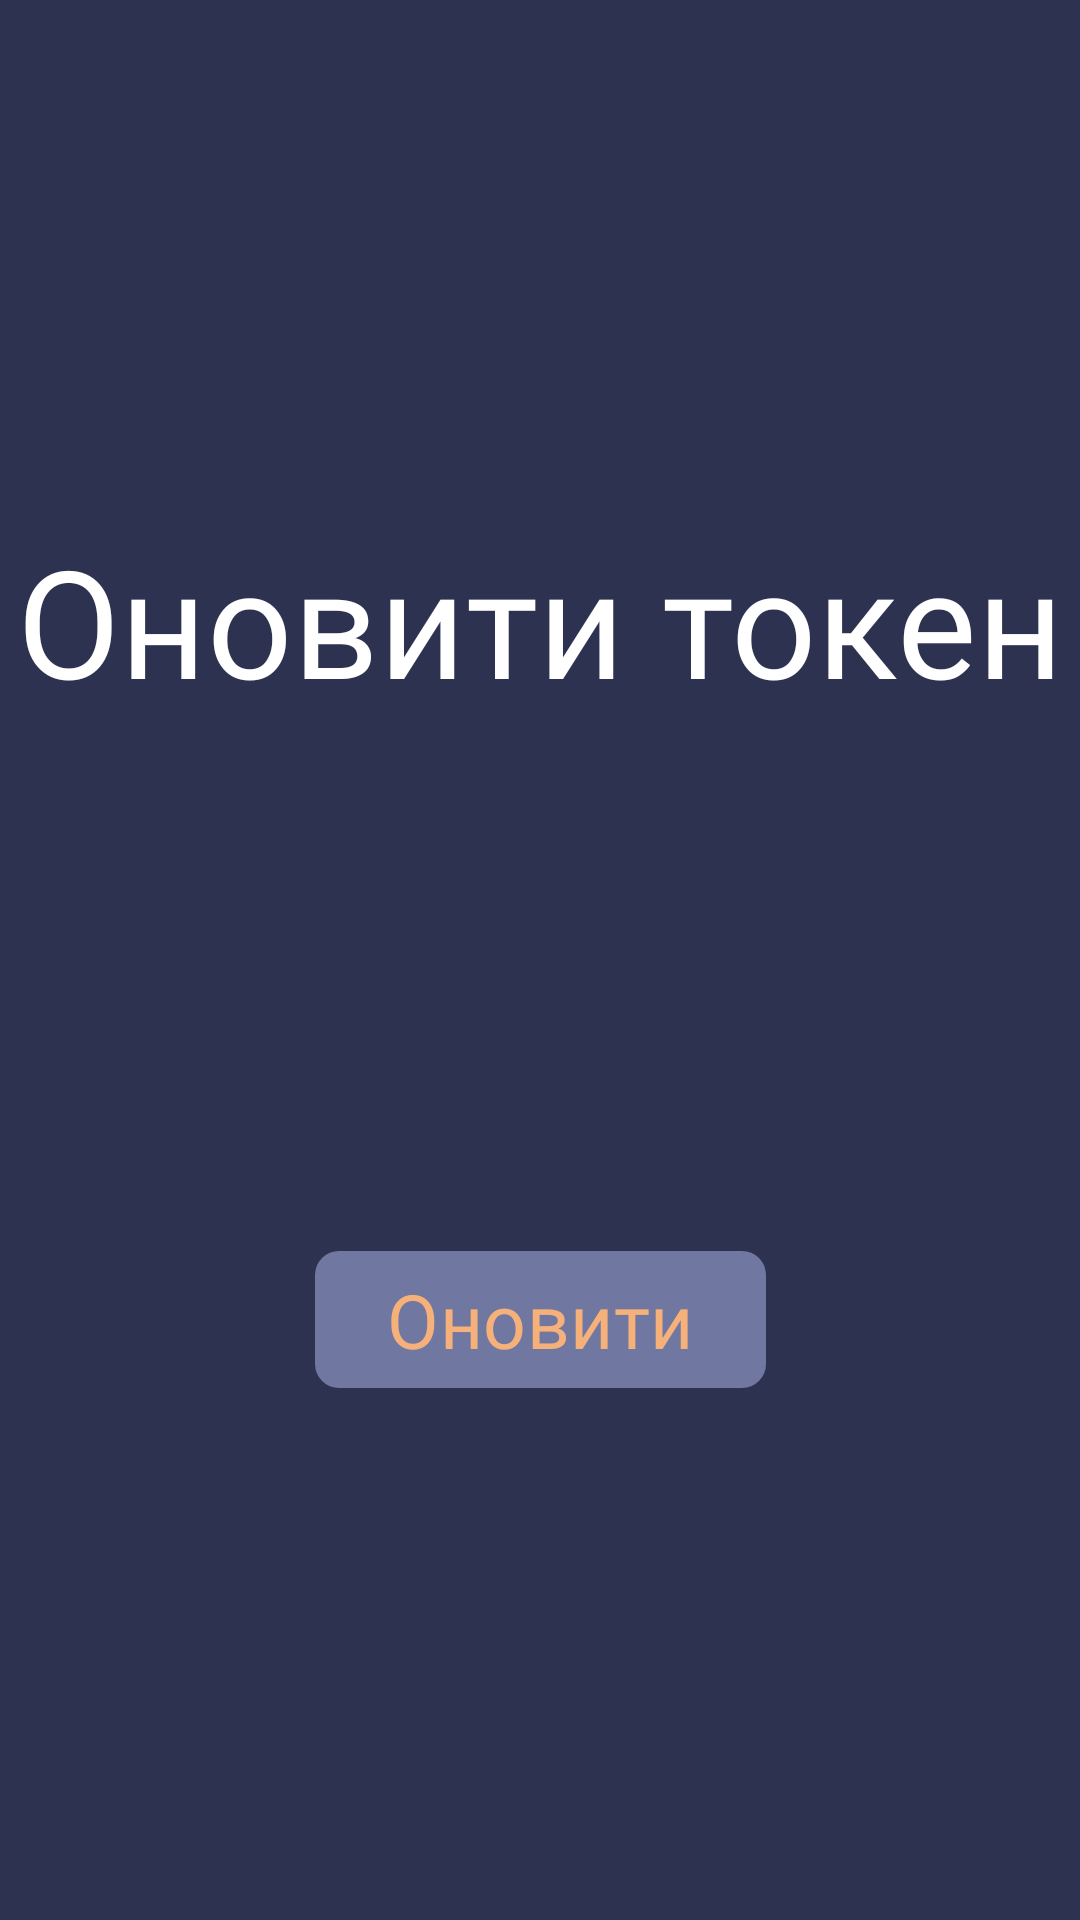

Write the Android layout XML for this screen, with the resource values it uses.
<!-- AndroidManifest.xml: application theme Theme.PriceList -->
<!-- res/layout/activity_update_token.xml -->
<?xml version="1.0" encoding="utf-8"?>
<androidx.constraintlayout.widget.ConstraintLayout xmlns:android="http://schemas.android.com/apk/res/android"
    xmlns:app="http://schemas.android.com/apk/res-auto"
    xmlns:tools="http://schemas.android.com/tools"
    android:layout_width="match_parent"
    android:layout_height="match_parent"
    tools:context=".UpdateTokenActivity"
    android:background="@color/someColor">

    <TextView
        android:id="@+id/helloText"
        android:layout_width="wrap_content"
        android:layout_height="wrap_content"

        android:fontFamily="@font/marmelad"
        android:text="@string/updateTokenText"
        android:textColor="@color/white"
        android:textSize="50dp"

        app:layout_constraintBottom_toTopOf="@id/updateTokenButton"
        app:layout_constraintEnd_toEndOf="parent"
        app:layout_constraintStart_toStartOf="parent"
        app:layout_constraintTop_toTopOf="parent" />

    <com.google.android.material.button.MaterialButton
        android:id="@+id/updateTokenButton"
        android:layout_width="wrap_content"
        android:layout_height="wrap_content"

        style="@style/MyButton"
        android:text="@string/updateButtonText"

        app:layout_constraintLeft_toLeftOf="parent"
        app:layout_constraintRight_toRightOf="parent"
        app:layout_constraintTop_toBottomOf="@id/helloText"
        app:layout_constraintBottom_toBottomOf="parent" />

</androidx.constraintlayout.widget.ConstraintLayout>
<!-- resources referenced by this layout -->
<resources>
  <color name="someColor">#2D3250</color>
  <color name="white">#FFFFFFFF</color>
  <string name="updateButtonText">Оновити</string>
  <string name="updateTokenText">Оновити токен</string>
  <style name="MyButton" parent="Widget.Material3.Button">
  
          <item name="cornerRadius">8dp</item>
          <item name="backgroundTint">@color/tintColor</item>
          <item name="fontFamily">@font/marmelad</item>
          <item name="android:textColor">@color/textColor</item>
          <item name="android:textSize">25dp</item>
  
      </style>
  <style name="Theme.PriceList" parent="Base.Theme.PriceList" />
  <color name="tintColor">#7077A1</color>
  <color name="textColor">#F6B17A</color>
  <style name="Base.Theme.PriceList" parent="Theme.Material3.DayNight.NoActionBar">
          
          
          <item name="android:windowNoTitle">true</item>
          <item name="android:windowActionBar">false</item>
          <item name="android:windowFullscreen">true</item>
          <item name="android:windowContentOverlay">@null</item>
      </style>
</resources>
